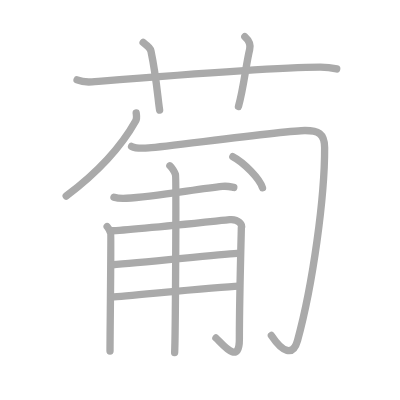
t = 0.00 s
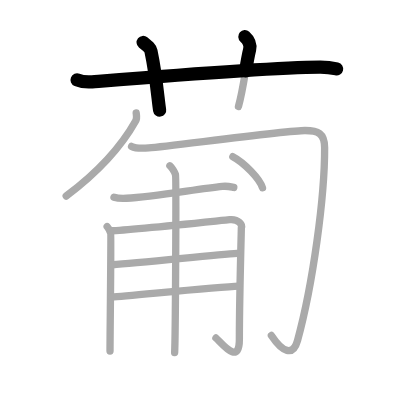
t = 2.50 s
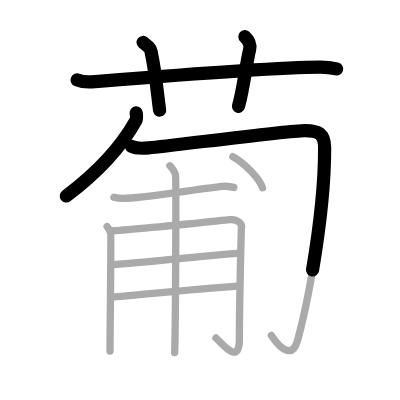
t = 4.75 s
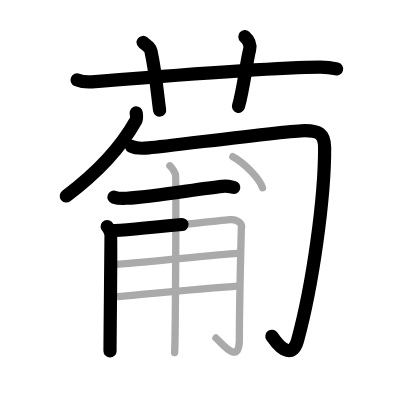
t = 7.25 s
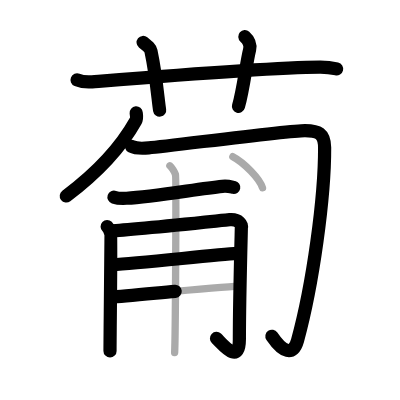
t = 9.50 s
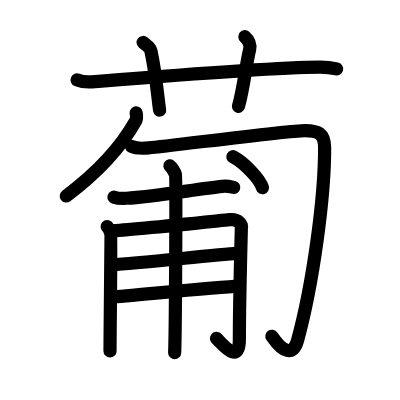
t = 12.00 s

The animated SVG that drew these frames (rendered in a browser with its animation timeline set to each time). Animation: 12 SMIL elements (animate=12); one cycle of 12.00 s.

<?xml version="1.0" standalone="no"?>
<!DOCTYPE svg PUBLIC "-//W3C//DTD SVG 1.1//EN"   "http://www.w3.org/Graphics/SVG/1.1/DTD/svg11.dtd">
<svg width="400px" height="400px"  version="1.1" xmlns="http://www.w3.org/2000/svg">
  <defs>
    <marker id="Triangle" viewBox="0 0 10 10" refX="0" refY="5" markerUnits="strokeWidth" markerWidth="3" style="stroke-opacity:0%;fill:#aaaaaa;" markerHeight="2" orient="auto">
      <path d="M 0 0 L 10 5 L 0 10 z" />
    </marker>
    
    <marker id="Arrow" viewBox="0 0 10 10" refX="5" refY="5" markerUnits="strokeWidth" markerWidth="1.8" style="stroke-opacity:0%;fill:#770000;" markerHeight="2" orient="auto">
      <path d="M 0 4 L 6 4 L 4 1 L 10 5 L 4 9 L 6 6 L 0 6 z" />
        <circle cx="5" cy="5" r="5" />
      </marker>
    
    <marker id="TriangleRed" viewBox="0 0 10 10" refX="0" refY="5" markerUnits="strokeWidth" markerWidth="3" style="stroke-opacity:0%;fill:#CC0000;" markerHeight="2" orient="auto">
      <path d="M 0 0 L 10 5 L 0 10 z" />
    </marker>
    
    <marker id="ArrowRed" viewBox="0 0 10 10" refX="5" refY="5" markerUnits="strokeWidth" markerWidth="1.8" style="stroke-opacity:0%;fill:#CC0000;" markerHeight="2" orient="auto">
      <path d="M 0 4 L 6 4 L 4 1 L 10 5 L 4 9 L 6 6 L 0 6 z" />
        <circle cx="5" cy="5" r="5" />
      </marker>
    
  </defs>
  
  <path style="fill:#ffffff; fill-opacity:100%; fill-rule:evenodd; stroke-width:0;" d="M 0 0 L 400px 0 L 400px 400px L 0 400px L 0 0" />

  <g transform="scale(3.6697247706422 3.6697247706422)">
<path style="fill:none; fill-opacity:0%; fill-rule:evenodd; stroke:#aaaaaa; stroke-opacity:100%; stroke-width: 1.5pt; stroke-linejoin:round; stroke-linecap:round;" d="M21 21.77c1.29 0.53 2.8 0.63 4.1 0.53c11.9-0.96 48.4-3.96 62.12-4.03c2.16-0.01 3.45 0.25 4.53 0.51"></path>
<path style="fill:none; fill-opacity:0%; fill-rule:evenodd; stroke:#aaaaaa; stroke-opacity:100%; stroke-width: 1.5pt; stroke-linejoin:round; stroke-linecap:round;" d="M39 11.57c1.5 1.23 1.98 1.6 2.14 2.36C42.64 21 43.07 27.43 43.5 30"></path>
<path style="fill:none; fill-opacity:0%; fill-rule:evenodd; stroke:#aaaaaa; stroke-opacity:100%; stroke-width: 1.5pt; stroke-linejoin:round; stroke-linecap:round;" d="M66.72 10c0.98 0.87 1.63 2.21 1.31 3.49C67.05 17.43 66.4 23.98 64.98 29"></path>
<path style="fill:none; fill-opacity:0%; fill-rule:evenodd; stroke:#aaaaaa; stroke-opacity:100%; stroke-width: 1.5pt; stroke-linejoin:round; stroke-linecap:round;" d="M37.11 30.75c0.05 0.53 0.28 1.45-0.11 2.14c-3 5.36-8.75 12.86-18.96 20.52"></path>
<path style="fill:none; fill-opacity:0%; fill-rule:evenodd; stroke:#aaaaaa; stroke-opacity:100%; stroke-width: 1.5pt; stroke-linejoin:round; stroke-linecap:round;" d="M35.85 39.9c1.17 0.6 2.77 0.57 4.69 0.4c5.83-0.5 37.87-4.73 42.56-4.73c3.62 0 5.34 0.77 5.36 4.66c0.05 13.52-3.2 37.27-7.38 52.54C79.85 97.21 77 96 73.95 91.42"></path>
<path style="fill:none; fill-opacity:0%; fill-rule:evenodd; stroke:#aaaaaa; stroke-opacity:100%; stroke-width: 1.5pt; stroke-linejoin:round; stroke-linecap:round;" d="M31.06 53.73c0.89 0.3 2.53 0.35 3.42 0.3c7.32-0.42 19.28-2.53 26.11-3.25c1.47-0.16 2.38 0.14 3.12 0.29"></path>
<path style="fill:none; fill-opacity:0%; fill-rule:evenodd; stroke:#aaaaaa; stroke-opacity:100%; stroke-width: 1.5pt; stroke-linejoin:round; stroke-linecap:round;" d="M29.2 61.73c0.48 0.46 0.8 1.31 0.96 1.78c0.16 0.46-0.19 27.97-0.18 32.13"></path>
<path style="fill:none; fill-opacity:0%; fill-rule:evenodd; stroke:#aaaaaa; stroke-opacity:100%; stroke-width: 1.5pt; stroke-linejoin:round; stroke-linecap:round;" d="M30.24 62.88c5.38-0.19 30.91-2.9 32.34-3.02c2.56-0.23 3.51 1.5 3.19 2.19c-0.03 1.56-0.54 19.81-0.54 30.38c0 7.53-4.98 0.83-6.39-0.33"></path>
<path style="fill:none; fill-opacity:0%; fill-rule:evenodd; stroke:#aaaaaa; stroke-opacity:100%; stroke-width: 1.5pt; stroke-linejoin:round; stroke-linecap:round;" d="M30.67 72.14c7.12-0.4 28.17-2.75 33.92-3.09"></path>
<path style="fill:none; fill-opacity:0%; fill-rule:evenodd; stroke:#aaaaaa; stroke-opacity:100%; stroke-width: 1.5pt; stroke-linejoin:round; stroke-linecap:round;" d="M30.39 80.95c5.11-0.35 28.79-2.75 34.7-2.98"></path>
<path style="fill:none; fill-opacity:0%; fill-rule:evenodd; stroke:#aaaaaa; stroke-opacity:100%; stroke-width: 1.5pt; stroke-linejoin:round; stroke-linecap:round;" d="M46.29 45.17c0.46 0.33 1.31 1.68 1.53 2.42c0.23 0.75 0 43.84-0.23 48.5"></path>
<path style="fill:none; fill-opacity:0%; fill-rule:evenodd; stroke:#aaaaaa; stroke-opacity:100%; stroke-width: 1.5pt; stroke-linejoin:round; stroke-linecap:round;" d="M63.45 42.7c3.03 1.59 7.32 5.99 8.08 8.47"></path>

<path style="fill:none; fill-opacity:0%; fill-rule:evenodd; stroke:#000000; stroke-opacity:100%; stroke-width: 2.7pt; stroke-linejoin:round; stroke-linecap:round;" d="M21 21.77c1.29 0.53 2.8 0.63 4.1 0.53c11.9-0.96 48.4-3.96 62.12-4.03c2.16-0.01 3.45 0.25 4.53 0.51" pathLength="100" stroke-dashoffset="100" stroke-dasharray="100 105"><animate id="dashAnim1" attributeName="stroke-dashoffset" from="100" to="0" dur="1s" calcMode="linear" fill="freeze"/></path>
<path style="fill:none; fill-opacity:0%; fill-rule:evenodd; stroke:#000000; stroke-opacity:100%; stroke-width: 2.7pt; stroke-linejoin:round; stroke-linecap:round;" d="M39 11.57c1.5 1.23 1.98 1.6 2.14 2.36C42.64 21 43.07 27.43 43.5 30" pathLength="100" stroke-dashoffset="100" stroke-dasharray="100 105"><animate id="dashAnim2" attributeName="stroke-dashoffset" from="100" to="0" dur="1s" calcMode="linear" begin="dashAnim1.end" fill="freeze"/></path>
<path style="fill:none; fill-opacity:0%; fill-rule:evenodd; stroke:#000000; stroke-opacity:100%; stroke-width: 2.7pt; stroke-linejoin:round; stroke-linecap:round;" d="M66.72 10c0.98 0.87 1.63 2.21 1.31 3.49C67.05 17.43 66.4 23.98 64.98 29" pathLength="100" stroke-dashoffset="100" stroke-dasharray="100 105"><animate id="dashAnim3" attributeName="stroke-dashoffset" from="100" to="0" dur="1s" calcMode="linear" begin="dashAnim2.end" fill="freeze"/></path>
<path style="fill:none; fill-opacity:0%; fill-rule:evenodd; stroke:#000000; stroke-opacity:100%; stroke-width: 2.7pt; stroke-linejoin:round; stroke-linecap:round;" d="M37.11 30.75c0.05 0.53 0.28 1.45-0.11 2.14c-3 5.36-8.75 12.86-18.96 20.52" pathLength="100" stroke-dashoffset="100" stroke-dasharray="100 105"><animate id="dashAnim4" attributeName="stroke-dashoffset" from="100" to="0" dur="1s" calcMode="linear" begin="dashAnim3.end" fill="freeze"/></path>
<path style="fill:none; fill-opacity:0%; fill-rule:evenodd; stroke:#000000; stroke-opacity:100%; stroke-width: 2.7pt; stroke-linejoin:round; stroke-linecap:round;" d="M35.85 39.9c1.17 0.6 2.77 0.57 4.69 0.4c5.83-0.5 37.87-4.73 42.56-4.73c3.62 0 5.34 0.77 5.36 4.66c0.05 13.52-3.2 37.27-7.38 52.54C79.85 97.21 77 96 73.95 91.42" pathLength="100" stroke-dashoffset="100" stroke-dasharray="100 105"><animate id="dashAnim5" attributeName="stroke-dashoffset" from="100" to="0" dur="1s" calcMode="linear" begin="dashAnim4.end" fill="freeze"/></path>
<path style="fill:none; fill-opacity:0%; fill-rule:evenodd; stroke:#000000; stroke-opacity:100%; stroke-width: 2.7pt; stroke-linejoin:round; stroke-linecap:round;" d="M31.06 53.73c0.89 0.3 2.53 0.35 3.42 0.3c7.32-0.42 19.28-2.53 26.11-3.25c1.47-0.16 2.38 0.14 3.12 0.29" pathLength="100" stroke-dashoffset="100" stroke-dasharray="100 105"><animate id="dashAnim6" attributeName="stroke-dashoffset" from="100" to="0" dur="1s" calcMode="linear" begin="dashAnim5.end" fill="freeze"/></path>
<path style="fill:none; fill-opacity:0%; fill-rule:evenodd; stroke:#000000; stroke-opacity:100%; stroke-width: 2.7pt; stroke-linejoin:round; stroke-linecap:round;" d="M29.2 61.73c0.48 0.46 0.8 1.31 0.96 1.78c0.16 0.46-0.19 27.97-0.18 32.13" pathLength="100" stroke-dashoffset="100" stroke-dasharray="100 105"><animate id="dashAnim7" attributeName="stroke-dashoffset" from="100" to="0" dur="1s" calcMode="linear" begin="dashAnim6.end" fill="freeze"/></path>
<path style="fill:none; fill-opacity:0%; fill-rule:evenodd; stroke:#000000; stroke-opacity:100%; stroke-width: 2.7pt; stroke-linejoin:round; stroke-linecap:round;" d="M30.24 62.88c5.38-0.19 30.91-2.9 32.34-3.02c2.56-0.23 3.51 1.5 3.19 2.19c-0.03 1.56-0.54 19.81-0.54 30.38c0 7.53-4.98 0.83-6.39-0.33" pathLength="100" stroke-dashoffset="100" stroke-dasharray="100 105"><animate id="dashAnim8" attributeName="stroke-dashoffset" from="100" to="0" dur="1s" calcMode="linear" begin="dashAnim7.end" fill="freeze"/></path>
<path style="fill:none; fill-opacity:0%; fill-rule:evenodd; stroke:#000000; stroke-opacity:100%; stroke-width: 2.7pt; stroke-linejoin:round; stroke-linecap:round;" d="M30.67 72.14c7.12-0.4 28.17-2.75 33.92-3.09" pathLength="100" stroke-dashoffset="100" stroke-dasharray="100 105"><animate id="dashAnim9" attributeName="stroke-dashoffset" from="100" to="0" dur="1s" calcMode="linear" begin="dashAnim8.end" fill="freeze"/></path>
<path style="fill:none; fill-opacity:0%; fill-rule:evenodd; stroke:#000000; stroke-opacity:100%; stroke-width: 2.7pt; stroke-linejoin:round; stroke-linecap:round;" d="M30.39 80.95c5.11-0.35 28.79-2.75 34.7-2.98" pathLength="100" stroke-dashoffset="100" stroke-dasharray="100 105"><animate id="dashAnim10" attributeName="stroke-dashoffset" from="100" to="0" dur="1s" calcMode="linear" begin="dashAnim9.end" fill="freeze"/></path>
<path style="fill:none; fill-opacity:0%; fill-rule:evenodd; stroke:#000000; stroke-opacity:100%; stroke-width: 2.7pt; stroke-linejoin:round; stroke-linecap:round;" d="M46.29 45.17c0.46 0.33 1.31 1.68 1.53 2.42c0.23 0.75 0 43.84-0.23 48.5" pathLength="100" stroke-dashoffset="100" stroke-dasharray="100 105"><animate id="dashAnim11" attributeName="stroke-dashoffset" from="100" to="0" dur="1s" calcMode="linear" begin="dashAnim10.end" fill="freeze"/></path>
<path style="fill:none; fill-opacity:0%; fill-rule:evenodd; stroke:#000000; stroke-opacity:100%; stroke-width: 2.7pt; stroke-linejoin:round; stroke-linecap:round;" d="M63.45 42.7c3.03 1.59 7.32 5.99 8.08 8.47" pathLength="100" stroke-dashoffset="100" stroke-dasharray="100 105"><animate id="dashAnim12" attributeName="stroke-dashoffset" from="100" to="0" dur="1s" calcMode="linear" begin="dashAnim11.end" fill="freeze"/></path>

</g>

</svg>  
          
